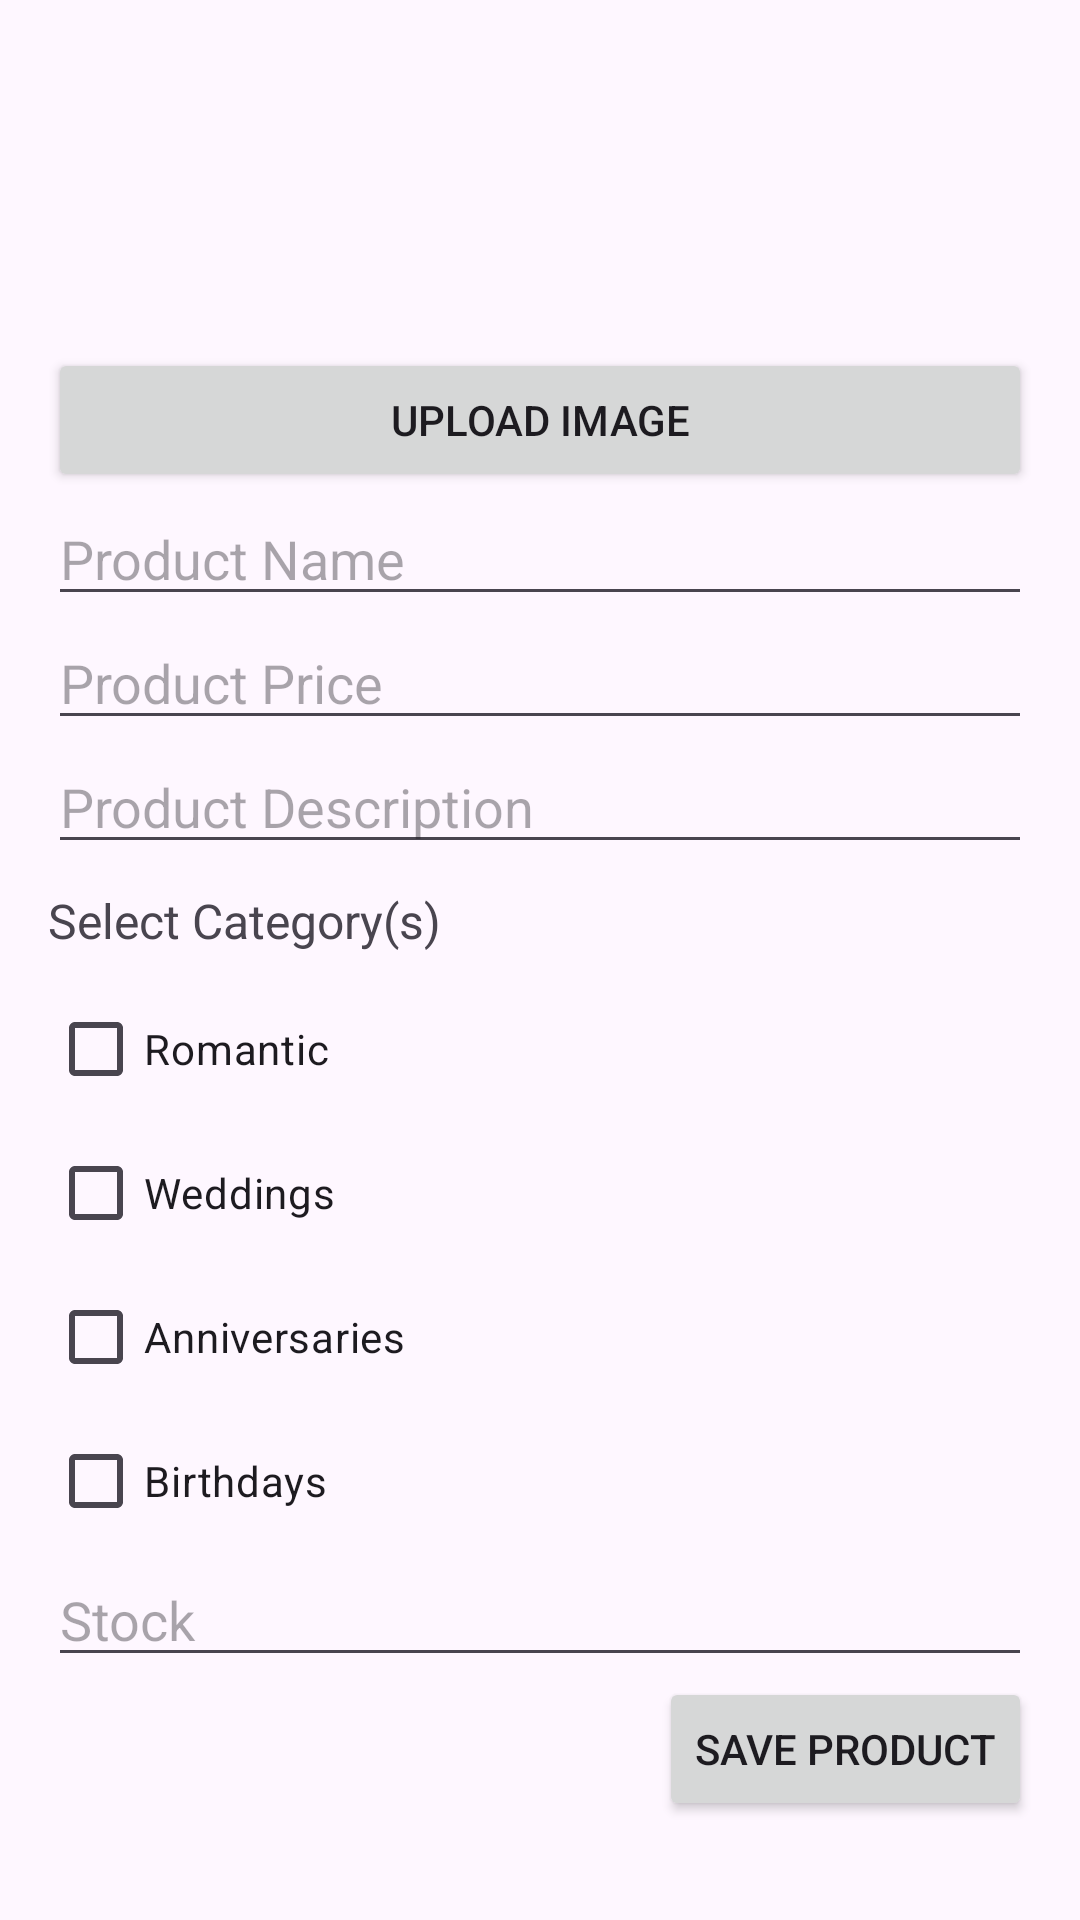

Write the Android layout XML for this screen, with the resource values it uses.
<!-- AndroidManifest.xml: application theme Theme.FleursOnTheGo -->
<!-- res/layout/dialog_add_product.xml -->
<?xml version="1.0" encoding="utf-8"?>
<LinearLayout xmlns:android="http://schemas.android.com/apk/res/android"
    android:layout_width="match_parent"
    android:layout_height="wrap_content"
    android:orientation="vertical"
    android:padding="16dp">

    
    <ImageView
        android:id="@+id/imagePreview123"
        android:layout_width="100dp"
        android:layout_height="100dp"
        android:layout_gravity="center"
        android:scaleType="centerCrop"
        android:src="@drawable/flower" />

    
    <Button
        android:id="@+id/btnUploadImage"
        android:layout_width="match_parent"
        android:layout_height="wrap_content"
        android:text="Upload Image" />

    
    <EditText
        android:id="@+id/editProductName"
        android:layout_width="match_parent"
        android:layout_height="wrap_content"
        android:hint="Product Name"
        android:inputType="text" />

    
    <EditText
        android:id="@+id/editProductPrice"
        android:layout_width="match_parent"
        android:layout_height="wrap_content"
        android:hint="Product Price"
        android:inputType="numberDecimal" />

    
    <EditText
        android:id="@+id/editProductDescription"
        android:layout_width="match_parent"
        android:layout_height="wrap_content"
        android:hint="Product Description"
        android:inputType="textMultiLine" />

    
    <TextView
        android:layout_width="wrap_content"
        android:layout_height="wrap_content"
        android:text="Select Category(s)"
        android:textSize="16sp"
        android:layout_marginTop="8dp"
        android:layout_marginBottom="8dp"/>

    <CheckBox
        android:id="@+id/checkboxRomantic"
        android:layout_width="wrap_content"
        android:layout_height="wrap_content"
        android:text="Romantic" />

    <CheckBox
        android:id="@+id/checkboxWeddings"
        android:layout_width="wrap_content"
        android:layout_height="wrap_content"
        android:text="Weddings" />

    <CheckBox
        android:id="@+id/checkboxAnniversaries"
        android:layout_width="wrap_content"
        android:layout_height="wrap_content"
        android:text="Anniversaries" />

    <CheckBox
        android:id="@+id/checkboxBirthdays"
        android:layout_width="wrap_content"
        android:layout_height="wrap_content"
        android:text="Birthdays" />

    
    <EditText
        android:id="@+id/editProductStock"
        android:layout_width="match_parent"
        android:layout_height="wrap_content"
        android:hint="Stock"
        android:inputType="number" />

    
    <Button
        android:id="@+id/btnSaveProduct"
        android:layout_width="wrap_content"
        android:layout_height="wrap_content"
        android:text="Save Product"
        android:layout_gravity="end" />

</LinearLayout>
<!-- resources referenced by this layout -->
<resources>
  <style name="Theme.FleursOnTheGo" parent="Base.Theme.FleursOnTheGo" />
  <style name="Base.Theme.FleursOnTheGo" parent="Theme.Material3.DayNight.NoActionBar">
          
          
  
          
          <item name="backgroundColor">@color/white</item>
      </style>
  <color name="white">#FFFFFFFF</color>
</resources>
